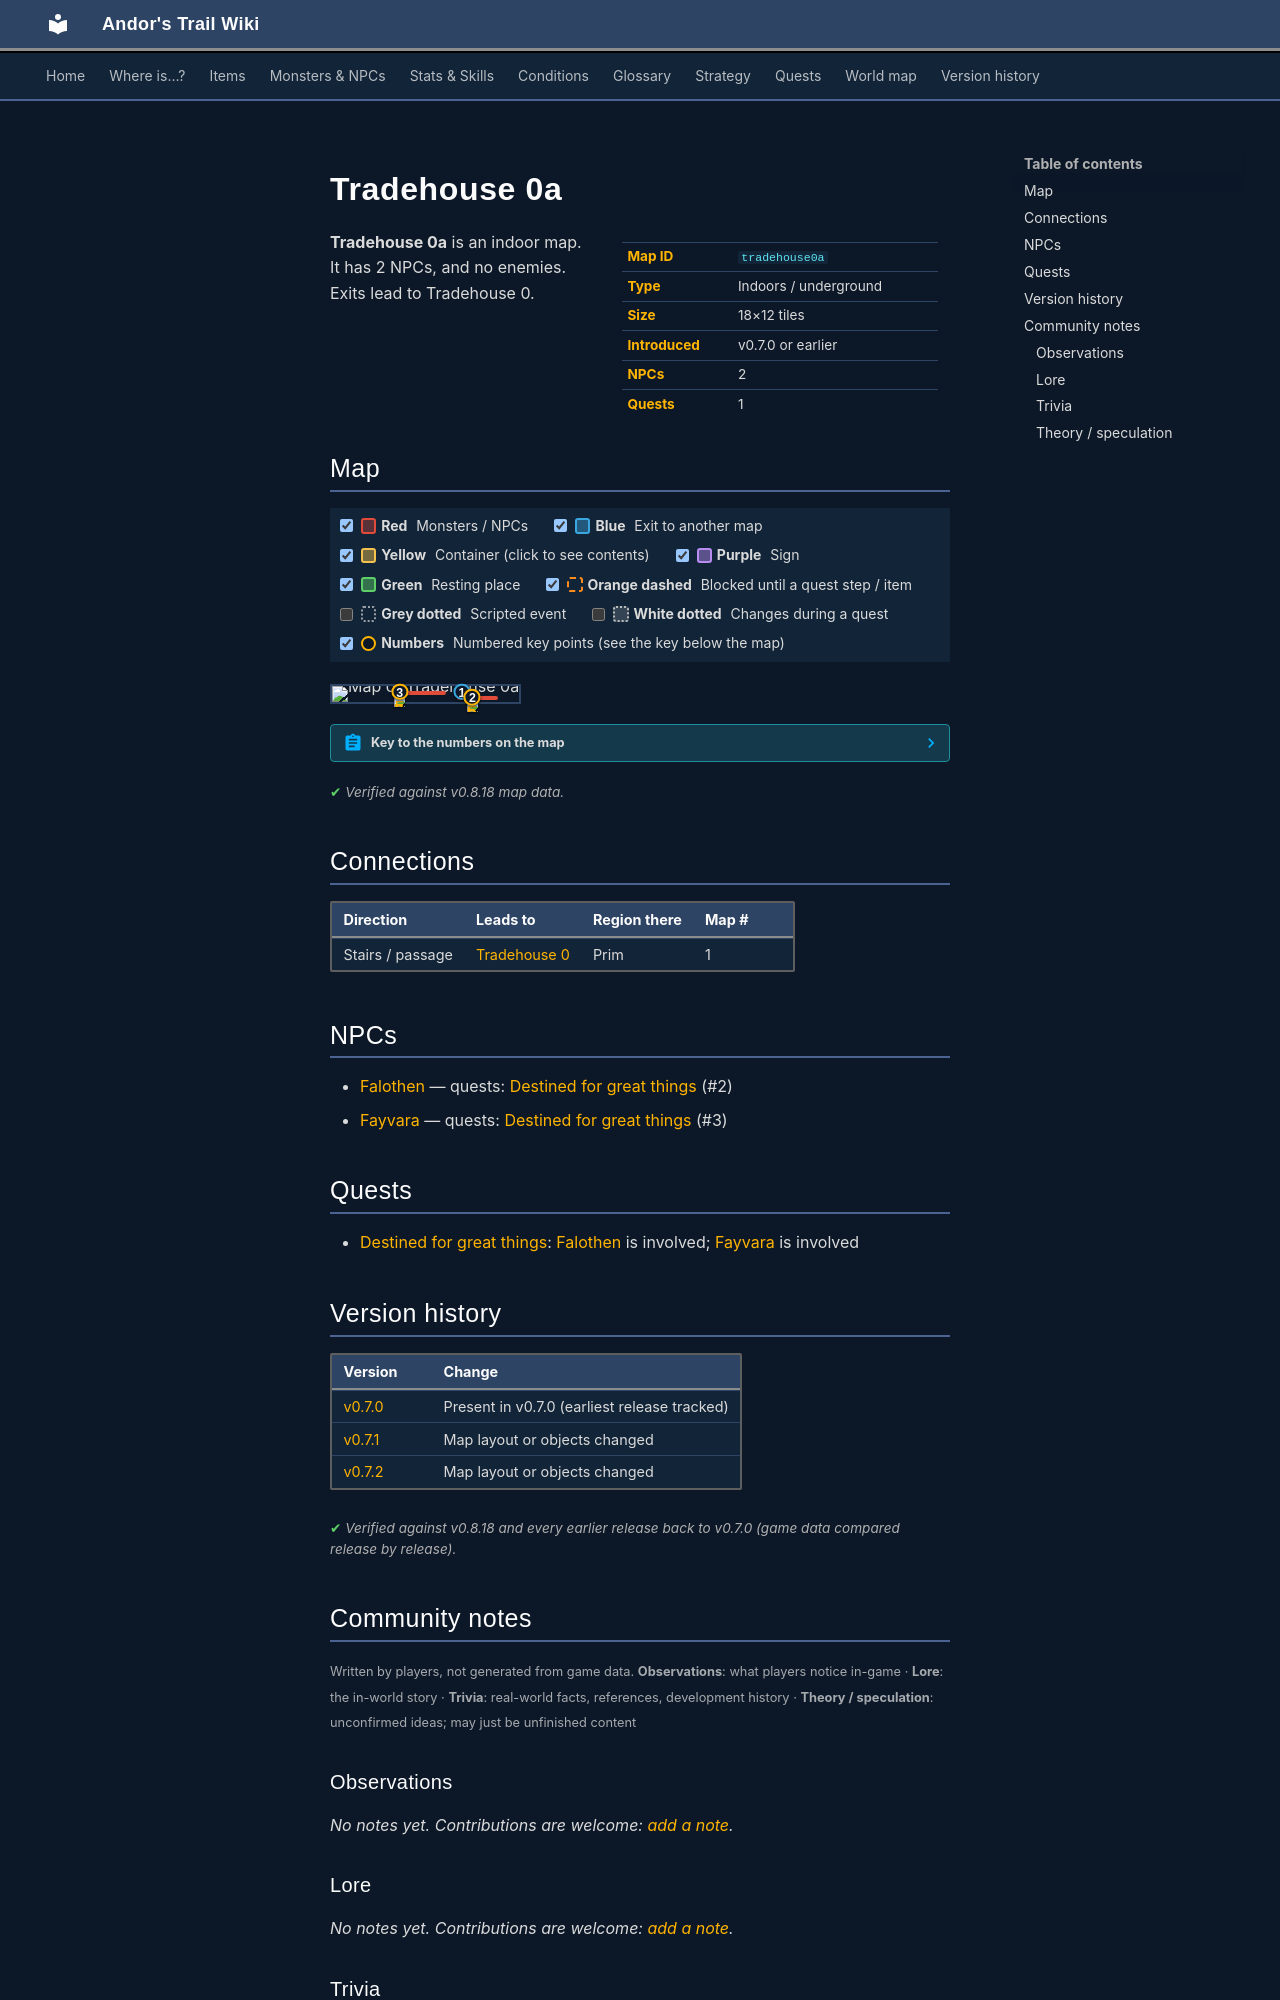

repository: asdfghjkl628/Andor-s-Trail-Wikiiii · page: maps/tradehouse0a/index.html · generator: mkdocs

---
description: "Tradehouse 0a is an indoor location in Andor's Trail. NPCs: Falothen, Fayvara. Exits to Tradehouse 0."
---

# Tradehouse 0a

<div class="infobox" markdown>

| | |
|---|---|
| **Map ID** | `tradehouse0a` |
| **Type** | Indoors / underground |
| **Size** | 18×12 tiles |
| **Introduced** | v0.7.0 or earlier |
| **NPCs** | 2 |
| **Quests** | 1 |

</div>

**Tradehouse 0a** is an indoor map. It has 2 NPCs, and no enemies. Exits lead to Tradehouse 0.

## Map

<div class="map-legend" markdown="0"><label class="lg"><input type="checkbox" data-t="spawn" checked><span class="sw sw-spawn"></span><b>Red</b>&nbsp;Monsters / NPCs</label><label class="lg"><input type="checkbox" data-t="mapchange" checked><span class="sw sw-mapchange"></span><b>Blue</b>&nbsp;Exit to another map</label><label class="lg"><input type="checkbox" data-t="container" checked><span class="sw sw-container"></span><b>Yellow</b>&nbsp;Container (click to see contents)</label><label class="lg"><input type="checkbox" data-t="sign" checked><span class="sw sw-sign"></span><b>Purple</b>&nbsp;Sign</label><label class="lg"><input type="checkbox" data-t="rest" checked><span class="sw sw-rest"></span><b>Green</b>&nbsp;Resting place</label><label class="lg"><input type="checkbox" data-t="key" checked><span class="sw sw-key"></span><b>Orange dashed</b>&nbsp;Blocked until a quest step / item</label><label class="lg"><input type="checkbox" data-t="script"><span class="sw sw-script"></span><b>Grey dotted</b>&nbsp;Scripted event</label><label class="lg"><input type="checkbox" data-t="replace"><span class="sw sw-replace"></span><b>White dotted</b>&nbsp;Changes during a quest</label><label class="lg"><input type="checkbox" data-t="pin" checked><span class="sw sw-pin"></span><b>Numbers</b>&nbsp;Numbered key points (see the key below the map)</label></div>

<div class="map-wrap hide-script hide-replace" markdown="0"><img src="../../assets/maps/tradehouse0a.webp" alt="Map of Tradehouse 0a" width="576" height="384" loading="lazy"><a id="place-up" class="mo mo-mapchange" href="../tradehouse0/#place-down" title="Exit to Tradehouse 0" style="left:66.667%;top:33.333%;width:5.556%;height:8.333%"></a><span class="mo mo-spawn" title="Spawns: Falothen" style="left:66.667%;top:66.667%;width:22.222%;height:16.667%"></span><span class="mo mo-spawn" title="Spawns: Fayvara" style="left:33.333%;top:33.333%;width:27.778%;height:25.000%"></span><a class="mob" href="../../monsters/falothen0/#v-falothen1" title="Falothen" style="left:72.222%;top:66.667%;width:5.556%;height:8.333%"><img src="../../assets/icons/monsters/monsters_tometik5_0.png" alt="Falothen"></a><a class="mob" href="../../monsters/fayvara0/#v-fayvara1" title="Fayvara" style="left:33.333%;top:33.333%;width:5.556%;height:8.333%"><img src="../../assets/icons/monsters/monsters_tometik6_10.png" alt="Fayvara"></a><a class="pin pin-exit" href="#key-1" style="left:69.444%;top:37.500%" title="Exit (stairs / passage): to [Tradehouse 0](tradehouse0.md)">1</a><a id="pin-npc-falothen1" class="pin pin-npc" href="#key-2" style="left:75.000%;top:70.833%" title="[Falothen](../../monsters/falothen0.md#v-falothen1): 1 quest">2</a><a id="pin-npc-fayvara1" class="pin pin-npc" href="#key-3" style="left:36.111%;top:37.500%" title="[Fayvara](../../monsters/fayvara0.md#v-fayvara1): 1 quest">3</a></div>

??? abstract "Key to the numbers on the map"

    | # | What | Details |
    |---|---|---|
    | <span id="key-1"></span>1 | Exit (stairs / passage) | to [Tradehouse 0](tradehouse0.md) |
    | <span id="key-2"></span>2 | [Falothen](../monsters/falothen0.md#v-falothen1) | 1 quest |
    | <span id="key-3"></span>3 | [Fayvara](../monsters/fayvara0.md#v-fayvara1) | 1 quest |


<p class="verified">Verified against v0.8.18 map data.</p>

## Connections

| Direction | Leads to | Region there | Map # |
|---|---|---|---|
| Stairs / passage | [Tradehouse 0](tradehouse0.md) | Prim | 1 |

## NPCs

- [Falothen](../monsters/falothen0.md#v-falothen1) — quests: [Destined for great things](../quests/charwood1.md) (#2)
- [Fayvara](../monsters/fayvara0.md#v-fayvara1) — quests: [Destined for great things](../quests/charwood1.md) (#3)

## Quests

- [Destined for great things](../quests/charwood1.md): [Falothen](../monsters/falothen0.md#v-falothen1) is involved; [Fayvara](../monsters/fayvara0.md#v-fayvara1) is involved


## Version history

| Version | Change |
|---|---|
| [v0.7.0](../versions/0.7.0.md) | Present in v0.7.0 (earliest release tracked) |
| [v0.7.1](../versions/0.7.1.md) | Map layout or objects changed |
| [v0.7.2](../versions/0.7.2.md) | Map layout or objects changed |

<p class="verified">Verified against v0.8.18 and every earlier release back to v0.7.0 (game data compared release by release).</p>


## Community notes

<small>Written by players, not generated from game data. **Observations**: what players notice in-game · **Lore**: the in-world story · **Trivia**: real-world facts, references, development history · **Theory / speculation**: unconfirmed ideas; may just be unfinished content</small>

### Observations

*No notes yet. Contributions are welcome: [add a note](https://github.com/asdfghjkl628/Andor-s-Trail-Wikiiii/new/main/notes/maps?filename=tradehouse0a.md&value=%23%23%20Observations%0A%0A%3C%21--%20what%20players%20notice%20in-game%20--%3E%0A%0A%23%23%20Lore%0A%0A%3C%21--%20the%20in-world%20story%20--%3E%0A%0A%23%23%20Trivia%0A%0A%3C%21--%20real-world%20facts%2C%20references%2C%20development%20history%20--%3E%0A%0A%23%23%20Theory%20/%20speculation%0A%0A%3C%21--%20unconfirmed%20ideas%3B%20may%20just%20be%20unfinished%20content%20--%3E%0A).*

### Lore

*No notes yet. Contributions are welcome: [add a note](https://github.com/asdfghjkl628/Andor-s-Trail-Wikiiii/new/main/notes/maps?filename=tradehouse0a.md&value=%23%23%20Observations%0A%0A%3C%21--%20what%20players%20notice%20in-game%20--%3E%0A%0A%23%23%20Lore%0A%0A%3C%21--%20the%20in-world%20story%20--%3E%0A%0A%23%23%20Trivia%0A%0A%3C%21--%20real-world%20facts%2C%20references%2C%20development%20history%20--%3E%0A%0A%23%23%20Theory%20/%20speculation%0A%0A%3C%21--%20unconfirmed%20ideas%3B%20may%20just%20be%20unfinished%20content%20--%3E%0A).*

### Trivia

*No notes yet. Contributions are welcome: [add a note](https://github.com/asdfghjkl628/Andor-s-Trail-Wikiiii/new/main/notes/maps?filename=tradehouse0a.md&value=%23%23%20Observations%0A%0A%3C%21--%20what%20players%20notice%20in-game%20--%3E%0A%0A%23%23%20Lore%0A%0A%3C%21--%20the%20in-world%20story%20--%3E%0A%0A%23%23%20Trivia%0A%0A%3C%21--%20real-world%20facts%2C%20references%2C%20development%20history%20--%3E%0A%0A%23%23%20Theory%20/%20speculation%0A%0A%3C%21--%20unconfirmed%20ideas%3B%20may%20just%20be%20unfinished%20content%20--%3E%0A).*
